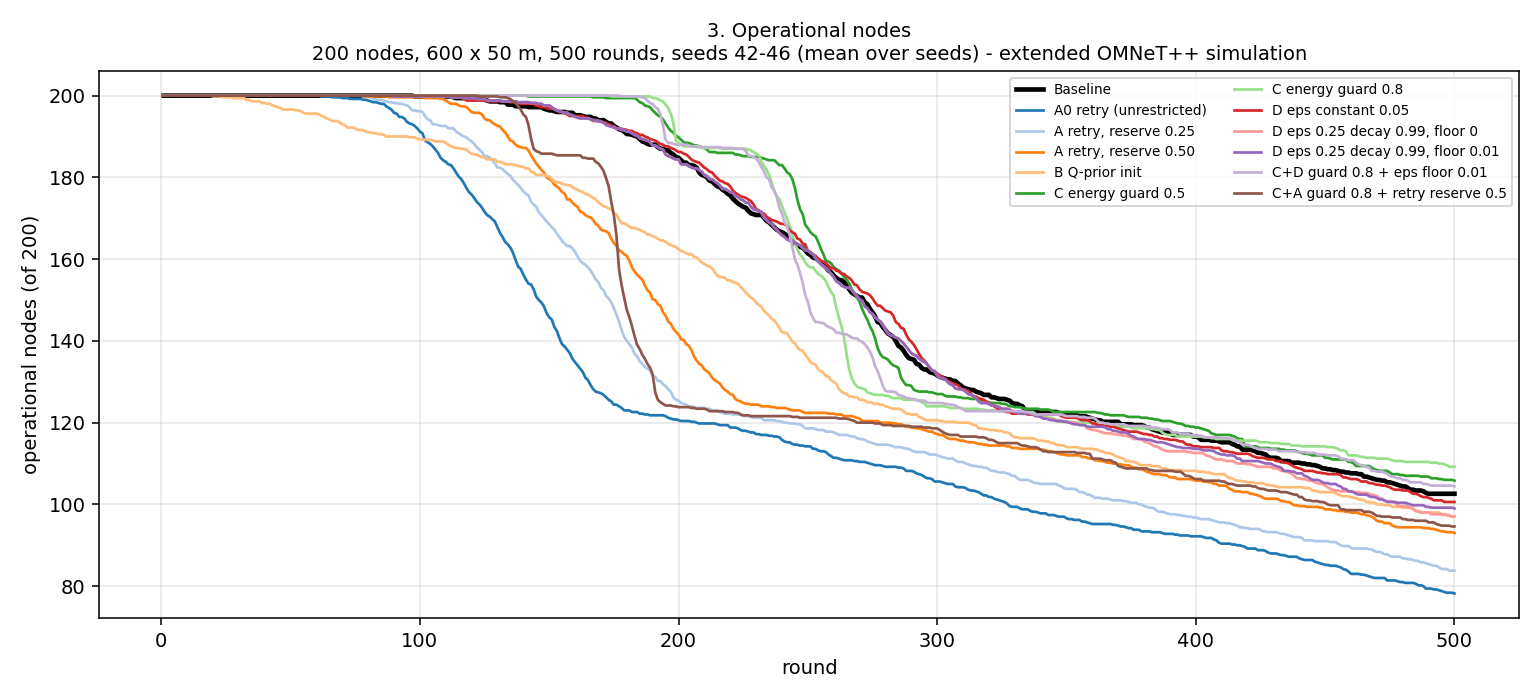

The file beside this chart, header and first rows:
round, Baseline, A0 retry (unrestricted), A retry, reserve 0.25, A retry, reserve 0.50, B Q-prior init, C energy guard 0.5, C energy guard 0.8, D eps constant 0.05, D eps 0.25 decay 0.99, floor 0, D eps 0.25 decay 0.99, floor 0.01, C+D guard 0.8 + eps floor 0.01, C+A guard 0.8 + retry reserve 0.5
1, 200, 200, 200, 200, 200, 200, 200, 200, 200, 200, 200, 200
2, 200, 200, 200, 200, 200, 200, 200, 200, 200, 200, 200, 200
3, 200, 200, 200, 200, 200, 200, 200, 200, 200, 200, 200, 200
4, 200, 200, 200, 200, 200, 200, 200, 200, 200, 200, 200, 200
5, 200, 200, 200, 200, 200, 200, 200, 200, 200, 200, 200, 200
6, 200, 200, 200, 200, 200, 200, 200, 200, 200, 200, 200, 200
7, 200, 200, 200, 200, 200, 200, 200, 200, 200, 200, 200, 200
8, 200, 200, 200, 200, 200, 200, 200, 200, 200, 200, 200, 200
9, 200, 200, 200, 200, 200, 200, 200, 200, 200, 200, 200, 200
10, 200, 200, 200, 200, 200, 200, 200, 200, 200, 200, 200, 200
11, 200, 200, 200, 200, 200, 200, 200, 200, 200, 200, 200, 200
12, 200, 200, 200, 200, 200, 200, 200, 200, 200, 200, 200, 200
13, 200, 200, 200, 200, 200, 200, 200, 200, 200, 200, 200, 200
14, 200, 200, 200, 200, 200, 200, 200, 200, 200, 200, 200, 200
15, 200, 200, 200, 200, 200, 200, 200, 200, 200, 200, 200, 200
16, 200, 200, 200, 200, 200, 200, 200, 200, 200, 200, 200, 200
17, 200, 200, 200, 200, 200, 200, 200, 200, 200, 200, 200, 200
18, 200, 200, 200, 200, 200, 200, 200, 200, 200, 200, 200, 200
19, 200, 200, 200, 200, 200, 200, 200, 200, 200, 200, 200, 200
20, 200, 200, 200, 200, 199.8, 200, 200, 200, 200, 200, 200, 200
21, 200, 200, 200, 200, 199.8, 200, 200, 200, 200, 200, 200, 200
22, 200, 200, 200, 200, 199.8, 200, 200, 200, 200, 200, 200, 200
23, 200, 200, 200, 200, 199.8, 200, 200, 200, 200, 200, 200, 200
24, 200, 200, 200, 200, 199.6, 200, 200, 200, 200, 200, 200, 200
25, 200, 200, 200, 200, 199.6, 200, 200, 200, 200, 200, 200, 200
26, 200, 200, 200, 200, 199.6, 200, 200, 200, 200, 200, 200, 200
27, 200, 200, 200, 200, 199.6, 200, 200, 200, 200, 200, 200, 200
28, 200, 200, 200, 200, 199.4, 200, 200, 200, 200, 200, 200, 200
29, 200, 200, 200, 200, 199.4, 200, 200, 200, 200, 200, 200, 200
30, 200, 200, 200, 200, 199.4, 200, 200, 200, 200, 200, 200, 200
31, 200, 200, 200, 200, 199.4, 200, 200, 200, 200, 200, 200, 200
32, 200, 200, 200, 200, 199.4, 200, 200, 200, 200, 200, 200, 200
33, 200, 200, 200, 200, 199, 200, 200, 200, 200, 200, 200, 200
34, 200, 200, 200, 200, 199, 200, 200, 200, 200, 200, 200, 200
35, 200, 200, 200, 200, 198.6, 200, 200, 200, 200, 200, 200, 200
36, 200, 200, 200, 200, 198.6, 200, 200, 200, 200, 200, 200, 200
37, 200, 200, 200, 200, 198.6, 200, 200, 200, 200, 200, 200, 200
38, 200, 200, 200, 200, 198.6, 200, 200, 200, 200, 200, 200, 200
39, 200, 200, 200, 200, 198.2, 200, 200, 200, 200, 200, 200, 200
40, 200, 200, 200, 200, 198.2, 200, 200, 200, 200, 200, 200, 200
41, 200, 200, 200, 200, 198, 200, 200, 200, 200, 200, 200, 200
42, 200, 200, 200, 200, 198, 200, 200, 200, 200, 200, 200, 200
43, 200, 200, 200, 200, 197.6, 200, 200, 200, 200, 200, 200, 200
44, 200, 200, 200, 200, 197.4, 200, 200, 200, 200, 200, 200, 200
45, 200, 200, 200, 200, 197.2, 200, 200, 200, 200, 200, 200, 200
46, 200, 200, 200, 200, 197, 200, 200, 200, 200, 200, 200, 200
47, 200, 200, 200, 200, 196.6, 200, 200, 200, 200, 200, 200, 200
48, 200, 200, 200, 200, 196.6, 200, 200, 200, 200, 200, 200, 200
49, 200, 200, 200, 200, 196.6, 200, 200, 200, 200, 200, 200, 200
50, 200, 200, 200, 200, 196.6, 200, 200, 200, 200, 200, 200, 200
51, 200, 200, 200, 200, 196.6, 200, 200, 200, 200, 200, 200, 200
52, 200, 200, 200, 200, 196.4, 200, 200, 200, 200, 200, 200, 200
53, 200, 200, 200, 200, 196.4, 200, 200, 200, 200, 200, 200, 200
54, 200, 200, 200, 200, 196.2, 200, 200, 200, 200, 200, 200, 200
55, 200, 200, 200, 200, 195.8, 200, 200, 200, 200, 200, 200, 200
56, 200, 200, 200, 200, 195.6, 200, 200, 200, 200, 200, 200, 200
57, 200, 200, 200, 200, 195.6, 200, 200, 200, 200, 200, 200, 200
58, 200, 200, 200, 200, 195.6, 200, 200, 200, 200, 200, 200, 200
59, 200, 200, 200, 200, 195.6, 200, 200, 200, 200, 200, 200, 200
60, 200, 200, 200, 200, 195.6, 200, 200, 200, 200, 200, 200, 200
... 440 more rows
